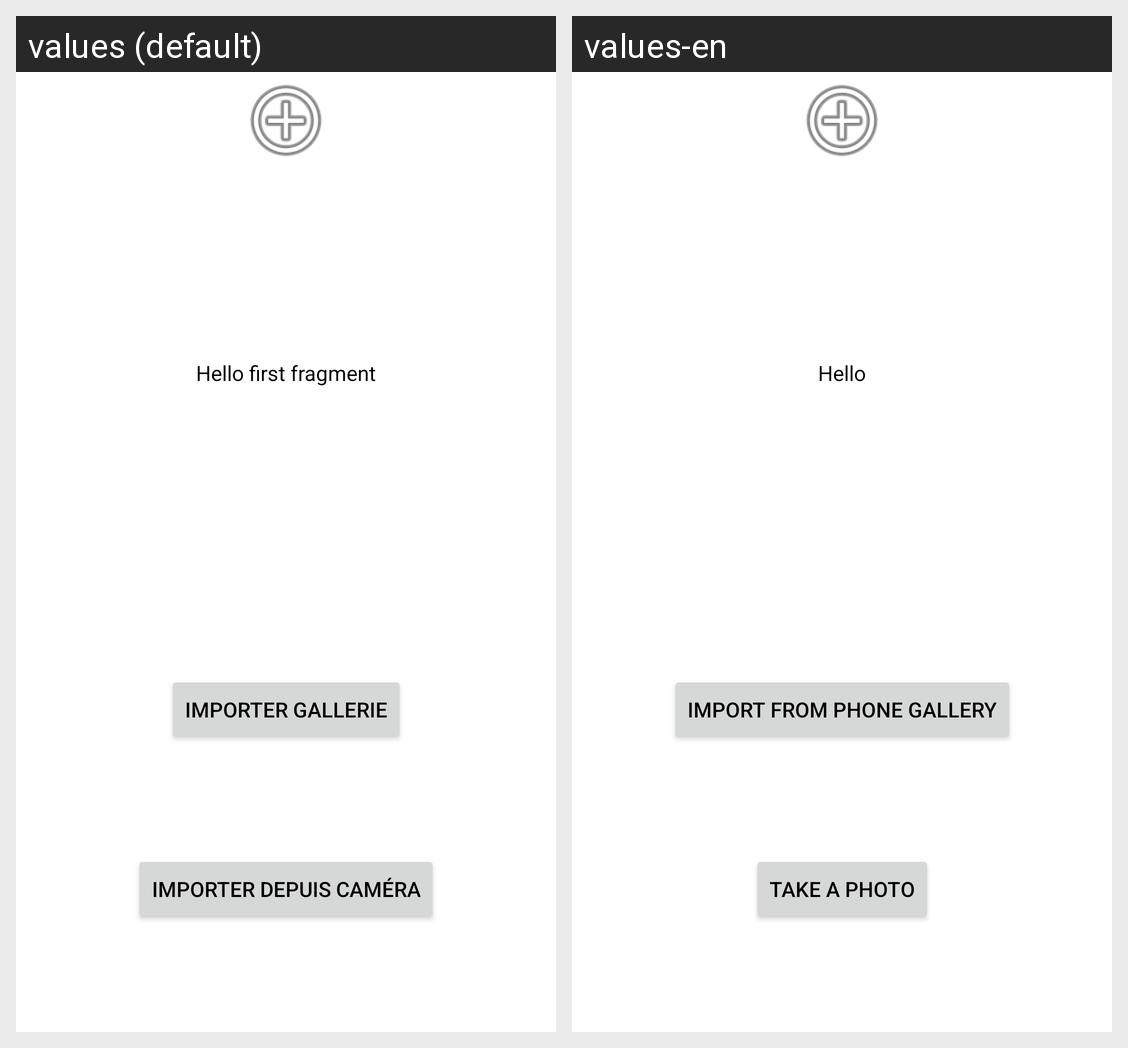

Strings drawn on this Android screen and how each of the app's shown locales translates them:
Android screen res/layout/fragment_first.xml rendered under 2 locales, left to right: values (default), values-en. Device: Nexus 5 (rendered at 1080×1920; each locale shown at half size, 540×960, under a caption strip naming it); theme Theme.Tiers2Confiance.NoActionBar.
Strings drawn on this screen, with the default value and each locale's value (text and hints the layout hard-codes, and strings that could not be matched under every locale, appear in the picture but are not listed):

hello_first_fragment
  values: Hello first fragment
  values-en: Hello

getImageGallery
  values: Importer Gallerie
  values-en: Import from phone gallery

getImageCamera
  values: Importer depuis Caméra
  values-en: Take a photo
